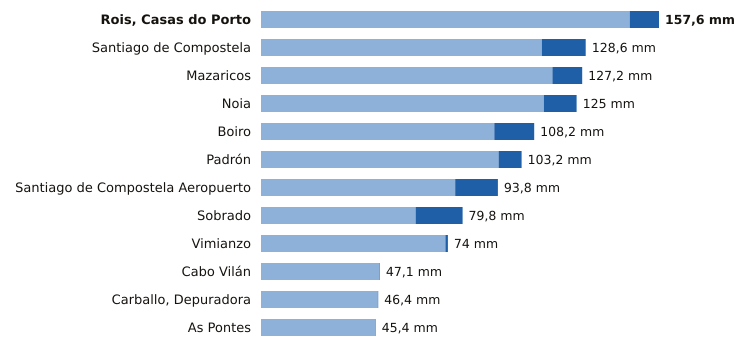

Data behind this chart, as committed beside it:
estacion, provincia, indicativo, mm_6_dias_anteriores, mm_hoy, mm_7_dias, horas_de_hoy
Rois, Casas do Porto, A Coruña, 1476R, 146.0, 11.6, 157.6, 18
Santiago de Compostela, A Coruña, 1475X, 111.2, 17.4, 128.6, 21
Mazaricos, A Coruña, 1406X, 115.4, 11.8, 127.2, 19
Noia, A Coruña, 1435C, 112.0, 13.0, 125.0, 17
Boiro, A Coruña, 1442U, 92.4, 15.8, 108.2, 18
Padrón, A Coruña, 1473A, 94.1, 9.1, 103.2, 21
Santiago de Compostela Aeropuerto, A Coruña, 1428, 76.9, 16.9, 93.8, 21
Sobrado, A Coruña, 1410X, 61.2, 18.6, 79.8, 20
Vimianzo, A Coruña, 1399, 73.0, 1.0, 74.0, 20
Cabo Vilán, A Coruña, 1393, 46.9, 0.2, 47.1, 21
Carballo, Depuradora, A Coruña, 1390X, 46.2, 0.2, 46.4, 17
As Pontes, A Coruña, 1363X, 45.2, 0.2, 45.4, 18
